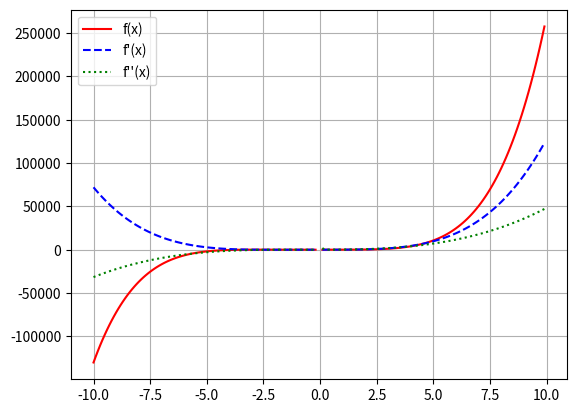

Recreate this plot in Python.
import numpy as np
import matplotlib.pyplot as plt

def f(x):
    return 2*x**5 + 7*x**4 + 1/x + 2*np.log(np.abs(x)) + 16*x + 9

def f_prima(x):
    return 10*x**4 + 28*x**3 - 1/x**2 + 2/x + 16

def f_biprima(x):
    return 40*x**3 + 84*x**2 + 2/x**3 - 2/x**2

x_neg = np.arange(-10, -0.1, 0.1)
x_pos = np.arange(0.1, 10, 0.1)

plt.figure()
# f(x)
plt.plot(x_neg, f(x_neg), 'r', label='f(x)')
plt.plot(x_pos, f(x_pos), 'r')

# f'(x)
plt.plot(x_neg, f_prima(x_neg), 'b--', label="f'(x)")
plt.plot(x_pos, f_prima(x_pos), 'b--')

# f''(x)
plt.plot(x_neg, f_biprima(x_neg), 'g:', label="f''(x)")
plt.plot(x_pos, f_biprima(x_pos), 'g:')

plt.grid()
plt.legend()
plt.show()